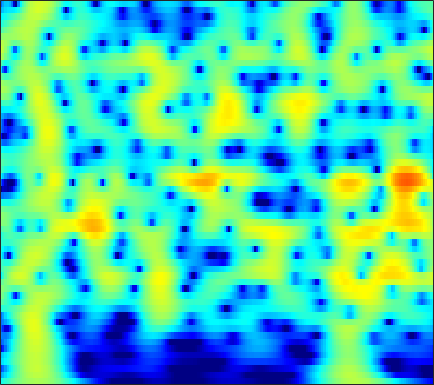

Values plotted in this chart, from the file beside it:
-5.3104, -4.7161, -3.9408, -3.1919, -2.6518, -1.9671, -1.3284, -0.88253, -0.33443, 0.15777, 0.591, 0.87598, 1.2004, 1.46, 1.612, 1.7563, 1.8343, 1.8482, 1.8083, 1.7018, 1.5286, 1.355, 1.0652, 0.70889
-9.955, -8.888, -7.436, -6.018, -5.004, -3.739, -2.584, -1.793, -0.8409, -0.005531, 0.7147, 1.18, 1.703, 2.114, 2.35, 2.57, 2.683, 2.696, 2.621, 2.439, 2.151, 1.864, 1.387, 0.7998
-14.58, -12.75, -10.3, -8.064, -6.559, -4.777, -3.226, -2.198, -0.9917, 0.04088, 0.9124, 1.466, 2.078, 2.548, 2.81, 3.042, 3.14, 3.127, 2.994, 2.729, 2.331, 1.944, 1.31, 0.5378
-7.667, -7.018, -6.065, -5.037, -4.24, -3.174, -2.135, -1.389, -0.4593, 0.3813, 1.119, 1.599, 2.135, 2.548, 2.773, 2.961, 3.014, 2.967, 2.784, 2.462, 2.001, 1.563, 0.8539, 0.001975
-8.614, -7.923, -6.864, -5.702, -4.803, -3.608, -2.455, -1.636, -0.6207, 0.2919, 1.089, 1.607, 2.183, 2.625, 2.867, 3.066, 3.122, 3.071, 2.878, 2.54, 2.058, 1.604, 0.8757, 0.009803
-19.24, -15.96, -12.26, -9.336, -7.513, -5.436, -3.668, -2.506, -1.144, 0.02528, 1.016, 1.646, 2.34, 2.867, 3.154, 3.392, 3.466, 3.415, 3.206, 2.838, 2.315, 1.821, 1.032, 0.09903
-13.21, -12.34, -10.72, -8.918, -7.55, -5.772, -4.084, -2.896, -1.435, -0.1364, 0.985, 1.704, 2.498, 3.1, 3.425, 3.69, 3.765, 3.696, 3.438, 2.995, 2.366, 1.774, 0.8255, -0.3032
-11.58, -12, -12, -11.09, -9.849, -7.768, -5.576, -4.005, -2.094, -0.4327, 0.9677, 1.846, 2.794, 3.491, 3.853, 4.128, 4.169, 4.049, 3.689, 3.109, 2.316, 1.585, 0.4339, -0.9114
-13.47, -15.77, -19.65, -19.3, -15.27, -10.45, -6.756, -4.52, -2.074, -0.1169, 1.444, 2.388, 3.373, 4.066, 4.399, 4.596, 4.522, 4.288, 3.741, 2.922, 1.837, 0.8494, -0.6843, -2.45
-12.24, -11.38, -9.979, -8.388, -7.088, -5.255, -3.399, -2.058, -0.4125, 1.025, 2.233, 2.983, 3.766, 4.295, 4.527, 4.598, 4.393, 4.053, 3.339, 2.298, 0.9008, -0.4067, -2.556, -5.278
-12.38, -10.08, -7.653, -5.786, -4.586, -3.11, -1.749, -0.814, 0.312, 1.316, 2.201, 2.775, 3.398, 3.828, 4.019, 4.085, 3.919, 3.633, 3.026, 2.142, 0.9596, -0.1282, -1.855, -3.896
-4.222, -4.111, -3.849, -3.492, -3.169, -2.664, -2.075, -1.573, -0.8284, -0.01667, 0.8089, 1.396, 2.094, 2.652, 2.965, 3.233, 3.308, 3.231, 2.948, 2.469, 1.798, 1.177, 0.2144, -0.8783
-1.319, -1.929, -2.827, -3.789, -4.56, -5.597, -6.306, -6.272, -5.298, -3.697, -2.022, -0.8978, 0.3691, 1.387, 1.979, 2.555, 2.912, 3.046, 3.067, 2.93, 2.645, 2.339, 1.825, 1.22
-0.0942, -0.897, -2.211, -3.993, -5.804, -9.256, -14.66, -17.23, -11.34, -6.643, -3.628, -2.002, -0.3851, 0.7708, 1.412, 2.01, 2.386, 2.561, 2.678, 2.681, 2.599, 2.484, 2.254, 1.937
0.3463, 0.04868, -0.4364, -1.032, -1.45, -1.881, -2.159, -2.17, -1.768, -1.053, -0.3341, 0.1363, 0.6499, 0.9491, 1.033, 1, 0.8712, 0.7639, 0.669, 0.6571, 0.7376, 0.8366, 0.95, 0.9726
-1.57, -0.9551, -0.1101, 0.6729, 1.146, 1.609, 1.984, 2.239, 2.497, 2.616, 2.613, 2.495, 2.104, 1.369, 0.5558, -0.8955, -2.769, -4.294, -5.651, -5.205, -3.668, -2.525, -1.347, -0.617
-6.161, -3.614, -1.285, 0.4356, 1.38, 2.299, 3.009, 3.434, 3.784, 3.904, 3.835, 3.621, 3, 2.016, 0.9582, -1.015, -3.798, -6.44, -9.345, -8.163, -5.294, -3.651, -2.289, -1.64
-2.986, -2.515, -1.63, -0.7944, -0.2088, 0.6069, 1.397, 1.898, 2.451, 2.891, 3.126, 3.143, 2.987, 2.641, 2.236, 1.527, 0.7545, 0.2033, -0.4039, -0.7644, -0.9899, -1.13, -1.415, -1.954
-3.279, -3.808, -4.241, -4.345, -4.018, -2.998, -1.704, -0.7635, 0.432, 1.463, 2.223, 2.639, 3.046, 3.213, 3.23, 3.137, 2.912, 2.668, 2.275, 1.812, 1.228, 0.6884, -0.1775, -1.292
-5.676, -7.889, -12.7, -21.66, -18.29, -10.25, -6.047, -3.838, -1.56, 0.06314, 1.282, 2.019, 2.75, 3.225, 3.463, 3.644, 3.654, 3.571, 3.341, 2.953, 2.434, 1.922, 1.059, -0.004496
-4.835, -5.938, -7.053, -7.689, -7.481, -6.172, -4.593, -3.371, -1.853, -0.6276, 0.3998, 1.06, 1.74, 2.296, 2.61, 2.884, 3.035, 3.077, 3.019, 2.826, 2.523, 2.207, 1.64, 0.9152
-3.984, -3.853, -3.812, -3.741, -3.459, -3.137, -2.701, -2.232, -1.678, -1.085, -0.4229, 0.01442, 0.5151, 0.9958, 1.283, 1.57, 1.801, 1.915, 2.034, 2.131, 2.149, 2.132, 2.032, 1.78
-4.622, -3.518, -2.794, -2.395, -2.302, -2.526, -2.795, -3.018, -3.267, -3.105, -2.569, -2.116, -1.381, -0.8493, -0.6118, -0.4311, -0.4194, -0.4284, -0.3008, 0.1341, 0.7852, 1.347, 2.068, 2.623
-2.219, -1.731, -1.359, -1.466, -2.101, -3.255, -5.404, -7.902, -12.11, -13.65, -9.621, -6.877, -4.525, -3.395, -3.143, -3.639, -5.223, -7.136, -9.976, -8.555, -4.371, -1.823, 0.6449, 2.393
0.4255, 0.1613, -0.1713, -0.8359, -1.531, -2.672, -4.35, -5.674, -7.434, -7.866, -6.75, -5.534, -4.226, -3.513, -3.323, -3.728, -4.721, -5.746, -6.823, -5.923, -3.598, -1.768, 0.2721, 1.789
0.6363, 0.3665, -0.1256, -0.6302, -0.9418, -1.552, -1.944, -2.283, -2.54, -2.545, -2.408, -2.127, -1.772, -1.431, -1.255, -1.106, -1, -0.9386, -0.6932, -0.3413, 0.2409, 0.6962, 1.294, 1.775
-0.7097, -1.058, -1.46, -1.655, -1.802, -1.848, -1.824, -1.753, -1.517, -1.252, -0.8793, -0.6038, -0.2128, 0.2014, 0.4625, 0.817, 1.106, 1.314, 1.572, 1.803, 1.978, 2.067, 2.075, 1.941
-4.334, -4.817, -4.925, -4.934, -4.817, -4.304, -3.848, -3.308, -2.599, -1.868, -1.075, -0.5563, 0.1374, 0.7339, 1.161, 1.649, 2.064, 2.343, 2.607, 2.826, 2.908, 2.901, 2.753, 2.406
-12.2, -12.28, -11.77, -11.45, -10.79, -9.672, -8.347, -7.091, -5.556, -4.006, -2.658, -1.736, -0.6047, 0.2506, 0.8351, 1.45, 1.974, 2.305, 2.681, 2.981, 3.197, 3.284, 3.278, 3.078
-23.97, -20.55, -21.25, -22.38, -21.26, -19.67, -15.52, -12.51, -9.45, -6.374, -4.231, -2.804, -1.442, -0.4278, 0.08263, 0.5429, 0.9002, 1.138, 1.624, 2.173, 2.823, 3.252, 3.681, 3.894
-13.65, -16.85, -20.79, -29.54, -31.76, -33.71, -21.73, -15.9, -10.46, -6.582, -3.807, -2.259, -1.1, -0.5016, -0.6084, -1.305, -2.654, -3.599, -3.518, -1.386, 1.031, 2.524, 3.972, 4.838
-6.138, -8.073, -10.46, -12.35, -13.71, -13.11, -11.37, -9.075, -6.475, -4.067, -2.246, -1.306, -0.456, -0.3791, -0.755, -2.111, -4.591, -7.164, -7.821, -3.75, -0.109, 1.794, 3.573, 4.598
-2.708, -3.512, -4.569, -5.151, -5.452, -5.363, -4.883, -4.323, -3.378, -2.427, -1.487, -1.026, -0.4434, -0.1947, -0.1006, -0.1801, -0.269, -0.2436, 0.05534, 0.7198, 1.551, 2.166, 2.831, 3.236
-1.835, -2.335, -2.8, -3.222, -3.259, -3.315, -3.031, -2.853, -2.325, -1.869, -1.299, -0.9041, -0.4161, 0.03364, 0.3213, 0.6762, 0.9873, 1.24, 1.563, 1.907, 2.189, 2.376, 2.476, 2.422
-2.616, -2.996, -3.359, -3.555, -3.61, -3.512, -3.314, -3.042, -2.673, -2.17, -1.692, -1.232, -0.6777, -0.0806, 0.3345, 0.8929, 1.405, 1.749, 2.159, 2.463, 2.672, 2.729, 2.68, 2.439
-5.167, -5.634, -6.106, -6.052, -5.993, -5.579, -5.197, -4.763, -4.298, -3.677, -3.057, -2.545, -1.774, -0.9472, -0.2883, 0.5753, 1.397, 1.943, 2.563, 3.027, 3.328, 3.416, 3.38, 3.13
-11.24, -12.86, -12.99, -11.89, -10.71, -9.459, -8.405, -7.935, -7.311, -6.975, -6.412, -5.924, -4.824, -3.402, -2.183, -0.603, 0.8458, 1.788, 2.821, 3.599, 4.09, 4.299, 4.325, 4.104
-17.55, -22.23, -20.99, -16.91, -14.69, -12.9, -11.61, -11.26, -11.19, -12.2, -14.31, -15.88, -13.76, -8.866, -5.71, -2.453, 0.02664, 1.474, 2.97, 4.03, 4.71, 4.998, 5.081, 4.844
-12.06, -14.19, -15.59, -16.9, -16.38, -15.45, -14, -12.93, -12.42, -12.27, -13.07, -13.31, -11.46, -7.853, -5.175, -2.151, 0.2007, 1.631, 3.084, 4.119, 4.781, 5.026, 5.087, 4.813
-11.55, -14.21, -18.75, -27.28, -32.01, -20.21, -15.13, -12.73, -10.62, -8.779, -7.369, -6.405, -4.815, -3.167, -1.863, -0.1918, 1.274, 2.246, 3.25, 3.978, 4.402, 4.512, 4.438, 4.088
-9.348, -10.15, -11.36, -12.45, -12.16, -11.37, -10.07, -8.756, -7.289, -5.902, -4.424, -3.454, -2.076, -0.7531, 0.1623, 1.329, 2.336, 2.939, 3.578, 3.956, 4.08, 4.022, 3.694, 3.131
-6.904, -6.65, -6.44, -6.455, -6.395, -6.203, -5.967, -5.606, -4.958, -4.141, -3.044, -2.07, -0.816, 0.4778, 1.343, 2.368, 3.194, 3.646, 4.046, 4.162, 4.008, 3.718, 3.066, 2.135
-3.489, -3.152, -2.999, -3.028, -3.478, -4.131, -4.933, -5.795, -6.426, -6.105, -4.699, -3.136, -1.106, 0.6953, 1.84, 3.017, 3.849, 4.268, 4.498, 4.421, 4.014, 3.47, 2.507, 1.22
0.4571, 0.3674, -0.01511, -0.6875, -1.375, -2.829, -5.067, -7.6, -14.13, -21.74, -9.537, -5.195, -1.623, 0.7603, 2.093, 3.336, 4.103, 4.402, 4.454, 4.13, 3.427, 2.659, 1.326, -0.3369
2.159, 1.809, 1.288, 0.5873, 0.05314, -0.7675, -1.773, -2.528, -3.145, -3.079, -2.176, -1.145, 0.3343, 1.606, 2.377, 3.134, 3.542, 3.612, 3.423, 2.839, 1.849, 0.8355, -1.021, -3.524
1.514, 0.9948, 0.4591, 0.1302, -0.1002, -0.2631, -0.2883, -0.2628, -0.125, 0.1944, 0.6684, 1.033, 1.611, 2.119, 2.398, 2.649, 2.703, 2.604, 2.249, 1.629, 0.711, -0.216, -1.806, -3.893
-1.371, -2.321, -3.014, -2.808, -2.333, -1.588, -0.7917, -0.2319, 0.3701, 0.9231, 1.403, 1.713, 2.004, 2.206, 2.27, 2.222, 2.051, 1.854, 1.478, 1.031, 0.5078, 0.05654, -0.6107, -1.334
-7.109, -13.23, -16.59, -9.257, -6.013, -3.453, -1.796, -0.8272, 0.1907, 0.9347, 1.479, 1.792, 1.982, 1.962, 1.832, 1.471, 0.9612, 0.524, 0.01381, -0.3229, -0.4245, -0.3462, -0.1237, 0.1542
-1.875, -3.67, -4.937, -4.696, -3.886, -3.037, -2.224, -1.525, -0.5928, 0.2196, 0.9246, 1.317, 1.533, 1.345, 0.9401, -0.005001, -1.461, -2.905, -4.854, -5.914, -5.038, -3.599, -1.691, -0.1075
2.475, 1.34, -0.1887, -1.776, -3.039, -4.74, -5.97, -5.827, -4.122, -2.072, -0.4684, 0.3422, 0.9582, 0.9481, 0.4892, -0.699, -2.734, -5.037, -9.688, -14.72, -9.927, -6.285, -2.977, -0.6786
3.489, 2.486, 0.9476, -1.049, -3.178, -7.171, -13.28, -13.31, -7.208, -3.281, -0.9442, 0.135, 0.9542, 1.178, 0.9976, 0.3221, -0.7371, -1.636, -2.805, -3.583, -3.668, -3.318, -2.398, -1.25
2.68, 2.255, 1.527, 0.6435, -0.01741, -0.8686, -1.389, -1.395, -0.8475, 0.009078, 0.8713, 1.357, 1.723, 1.753, 1.571, 1.026, 0.1677, -0.6602, -1.975, -3.463, -5.009, -5.975, -6.454, -5.546
0.4574, 0.7332, 0.9348, 1.029, 1.069, 1.145, 1.281, 1.417, 1.674, 1.981, 2.25, 2.405, 2.457, 2.294, 2.002, 1.383, 0.4488, -0.509, -2.219, -4.609, -8.217, -12.59, -24.78, -13.67
-2.653, -1.812, -0.8967, -0.1757, 0.2338, 0.7257, 1.171, 1.493, 1.87, 2.194, 2.434, 2.554, 2.607, 2.503, 2.294, 1.83, 1.137, 0.4517, -0.6777, -2.03, -3.499, -4.483, -5.24, -5.112
-4.96, -4.011, -2.931, -2.034, -1.45, -0.7617, -0.1414, 0.3131, 0.8805, 1.393, 1.852, 2.122, 2.395, 2.537, 2.552, 2.417, 2.114, 1.783, 1.232, 0.5843, -0.09022, -0.5764, -1.151, -1.598
-6.377, -5.75, -4.938, -4.2, -3.627, -2.963, -2.289, -1.765, -0.9527, -0.07716, 0.7847, 1.379, 2.053, 2.566, 2.842, 3.057, 3.097, 3.025, 2.789, 2.419, 1.94, 1.508, 0.8459, 0.06489
-9.427, -8.483, -7.477, -6.909, -6.775, -6.778, -6.582, -6.028, -4.606, -2.781, -1.025, 0.1575, 1.437, 2.414, 2.954, 3.468, 3.764, 3.855, 3.813, 3.607, 3.231, 2.842, 2.168, 1.27
-12.77, -10.04, -8.41, -8.251, -9.194, -12.12, -19.97, -22.99, -11.31, -6.047, -2.763, -1.014, 0.7151, 1.939, 2.603, 3.221, 3.596, 3.742, 3.799, 3.706, 3.467, 3.197, 2.689, 2.01
